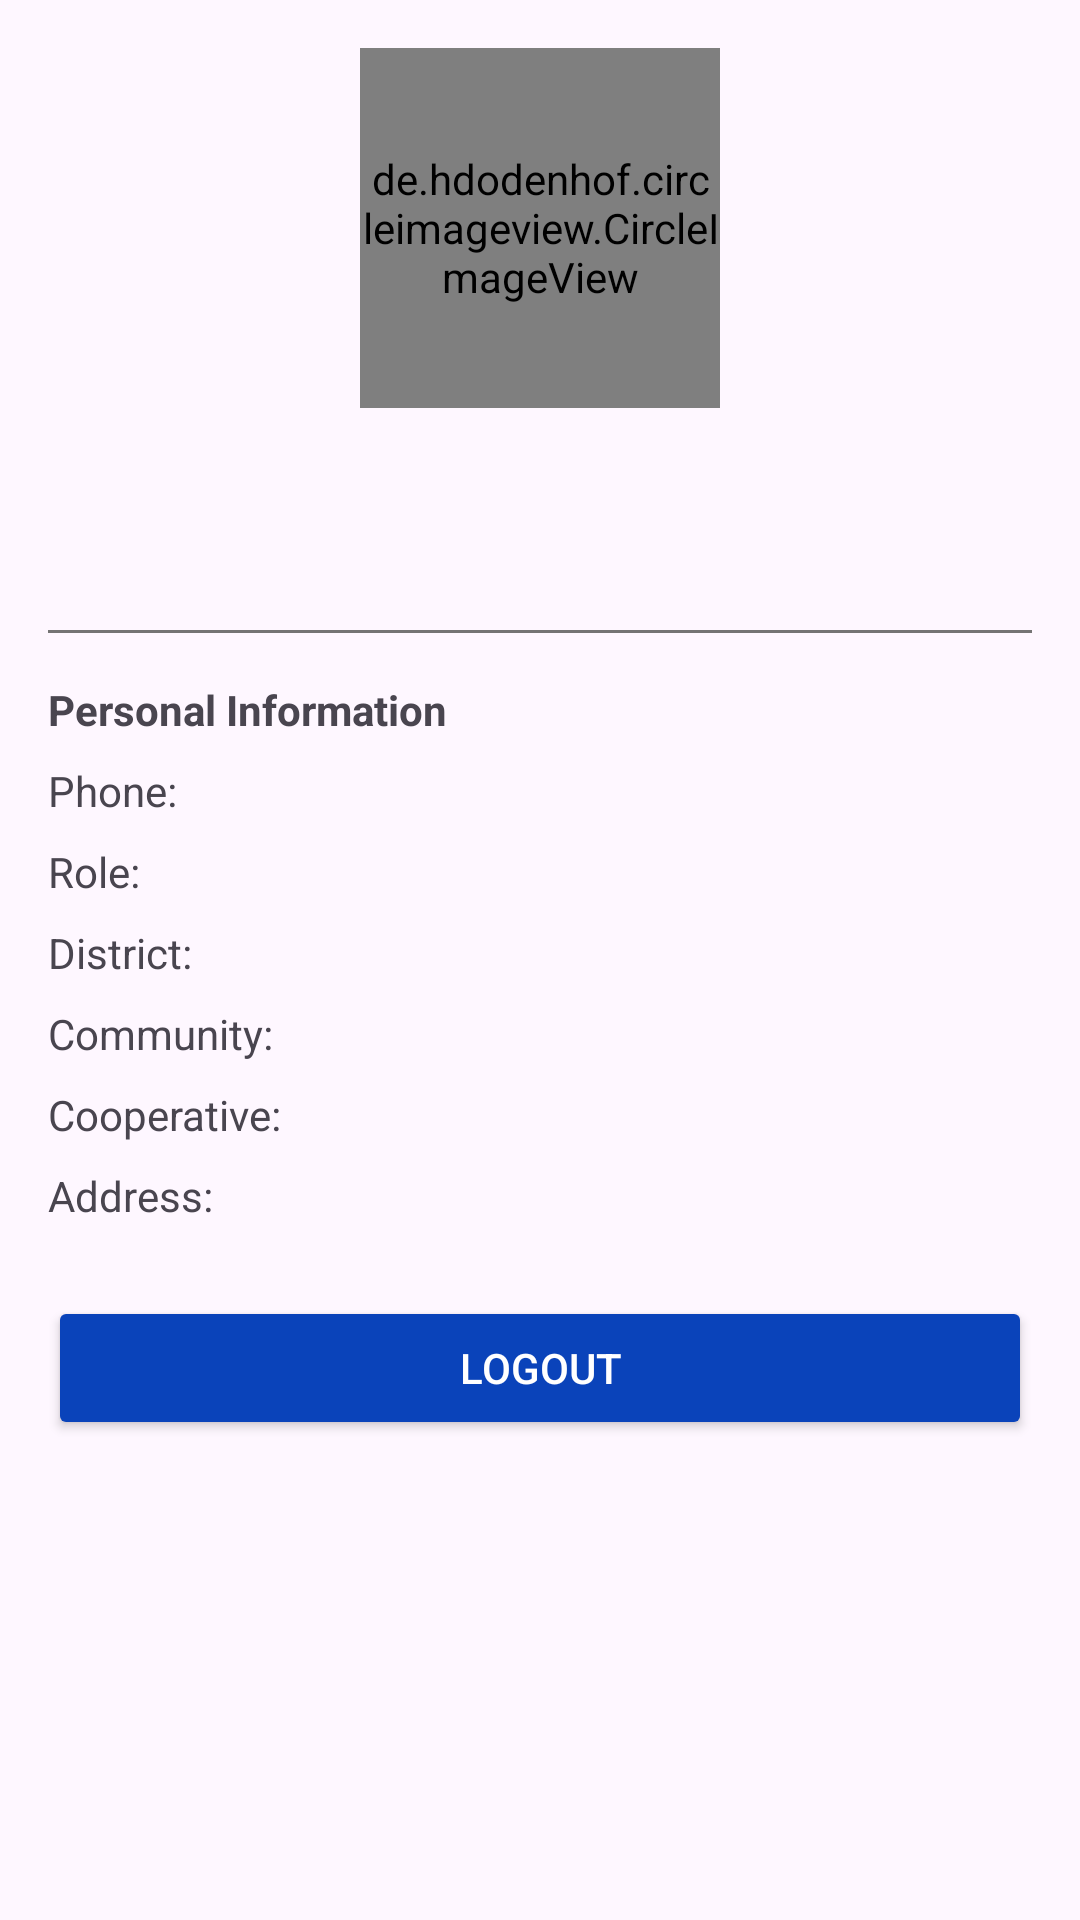

Produce the Android XML layout that renders to this screen, including the resource entries it uses.
<!-- AndroidManifest.xml: application theme Theme.KotlinLogin -->
<!-- res/layout/activity_user_profile.xml -->
<?xml version="1.0" encoding="utf-8"?>
<ScrollView xmlns:android="http://schemas.android.com/apk/res/android"
    xmlns:app="http://schemas.android.com/apk/res-auto"
    android:layout_width="match_parent"
    android:layout_height="match_parent"
    xmlns:tools="http://schemas.android.com/tools"
    android:padding="16dp"
    tools:context=".dashboard.UserProfileActivity">

    <LinearLayout
        android:layout_width="match_parent"
        android:layout_height="wrap_content"
        android:orientation="vertical">

        
        <de.hdodenhof.circleimageview.CircleImageView
            android:id="@+id/ivProfile"
            android:layout_width="120dp"
            android:layout_height="120dp"
            android:layout_gravity="center_horizontal"
            android:src="@drawable/ic_profile"
            app:civ_border_color="@color/black"
            app:civ_border_width="2dp"/>

        
        <TextView
            android:id="@+id/tvName"
            android:layout_width="wrap_content"
            android:layout_height="wrap_content"
            android:layout_gravity="center_horizontal"
            android:layout_marginTop="8dp"
            android:textSize="20sp"
            android:textStyle="bold"/>

        <TextView
            android:id="@+id/tvEmail"
            android:layout_width="wrap_content"
            android:layout_height="wrap_content"
            android:layout_gravity="center_horizontal"
            android:layout_marginTop="4dp"/>

        
        <View
            android:layout_width="match_parent"
            android:layout_height="1dp"
            android:layout_marginTop="16dp"
            android:layout_marginBottom="16dp"
            android:background="@color/gray"/>

        
        <TextView
            android:layout_width="wrap_content"
            android:layout_height="wrap_content"
            android:text="Personal Information"
            android:textStyle="bold"
            android:layout_marginBottom="8dp"/>

        
        <LinearLayout
            android:layout_width="match_parent"
            android:layout_height="wrap_content"
            android:orientation="horizontal"
            android:layout_marginBottom="8dp">

            <TextView
                android:layout_width="wrap_content"
                android:layout_height="wrap_content"
                android:text="Phone:"/>

            <TextView
                android:id="@+id/tvPhone"
                android:layout_width="wrap_content"
                android:layout_height="wrap_content"
                android:layout_marginStart="8dp"/>
        </LinearLayout>

        
        <LinearLayout
            android:layout_width="match_parent"
            android:layout_height="wrap_content"
            android:orientation="horizontal"
            android:layout_marginBottom="8dp">

            <TextView
                android:layout_width="wrap_content"
                android:layout_height="wrap_content"
                android:text="Role:"/>

            <TextView
                android:id="@+id/tvRole"
                android:layout_width="wrap_content"
                android:layout_height="wrap_content"
                android:layout_marginStart="8dp"/>
        </LinearLayout>

        
        <LinearLayout
            android:layout_width="match_parent"
            android:layout_height="wrap_content"
            android:orientation="horizontal"
            android:layout_marginBottom="8dp">

            <TextView
                android:layout_width="wrap_content"
                android:layout_height="wrap_content"
                android:text="District:"/>

            <TextView
                android:id="@+id/tvDistrict"
                android:layout_width="wrap_content"
                android:layout_height="wrap_content"
                android:layout_marginStart="8dp"/>
        </LinearLayout>

        
        <LinearLayout
            android:layout_width="match_parent"
            android:layout_height="wrap_content"
            android:orientation="horizontal"
            android:layout_marginBottom="8dp">

            <TextView
                android:layout_width="wrap_content"
                android:layout_height="wrap_content"
                android:text="Community:"/>

            <TextView
                android:id="@+id/tvCommunity"
                android:layout_width="wrap_content"
                android:layout_height="wrap_content"
                android:layout_marginStart="8dp"/>
        </LinearLayout>

        
        <LinearLayout
            android:layout_width="match_parent"
            android:layout_height="wrap_content"
            android:orientation="horizontal"
            android:layout_marginBottom="8dp">

            <TextView
                android:layout_width="wrap_content"
                android:layout_height="wrap_content"
                android:text="Cooperative:"/>

            <TextView
                android:id="@+id/tvCooperative"
                android:layout_width="wrap_content"
                android:layout_height="wrap_content"
                android:layout_marginStart="8dp"/>
        </LinearLayout>

        
        <LinearLayout
            android:layout_width="match_parent"
            android:layout_height="wrap_content"
            android:orientation="horizontal">

            <TextView
                android:layout_width="wrap_content"
                android:layout_height="wrap_content"
                android:text="Address:"/>

            <TextView
                android:id="@+id/tvAddress"
                android:layout_width="wrap_content"
                android:layout_height="wrap_content"
                android:layout_marginStart="8dp"/>
        </LinearLayout>

        <Button
            android:id="@+id/btnLogout"
            android:layout_width="match_parent"
            android:layout_height="wrap_content"
            android:layout_marginTop="24dp"
            android:text="Logout"
            android:backgroundTint="@color/blue"
            android:textColor="@android:color/white"/>

    </LinearLayout>
</ScrollView>
<!-- resources referenced by this layout -->
<resources>
  <color name="black">#FF000000</color>
  <color name="blue">#0A43BA</color>
  <color name="gray">#757474</color>
  <!-- drawable ic_profile (drawable) -->
  <vector xmlns:android="http://schemas.android.com/apk/res/android" android:height="24dp" android:tint="#4188D0" android:viewportHeight="960" android:viewportWidth="960" android:width="24dp">
        
      <path android:fillColor="@android:color/white" android:pathData="M240,600L300,600L300,360L200,360L200,420L240,420L240,600ZM380,600L480,600Q497,600 508.5,588.5Q520,577 520,560L520,400Q520,383 508.5,371.5Q497,360 480,360L380,360Q363,360 351.5,371.5Q340,383 340,400L340,560Q340,577 351.5,588.5Q363,600 380,600ZM400,540L400,420L460,420L460,540L400,540ZM557,600L617,600L617,510L687,600L760,600L667,480L760,360L687,360L617,450L617,360L557,360L557,600ZM200,840Q167,840 143.5,816.5Q120,793 120,760L120,200Q120,167 143.5,143.5Q167,120 200,120L760,120Q793,120 816.5,143.5Q840,167 840,200L840,760Q840,793 816.5,816.5Q793,840 760,840L200,840ZM200,760L760,760Q760,760 760,760Q760,760 760,760L760,200Q760,200 760,200Q760,200 760,200L200,200Q200,200 200,200Q200,200 200,200L200,760Q200,760 200,760Q200,760 200,760ZM200,200L200,200Q200,200 200,200Q200,200 200,200L200,760Q200,760 200,760Q200,760 200,760L200,760Q200,760 200,760Q200,760 200,760L200,200Q200,200 200,200Q200,200 200,200Z"/>
      
  </vector>
  <style name="Theme.KotlinLogin" parent="Base.Theme.KotlinLogin" />
  <style name="Base.Theme.KotlinLogin" parent="Theme.Material3.DayNight.NoActionBar">
          
          
      </style>
</resources>
